Dataset: fire-detection-system (GitHub, draganaaz/fire-detection-system). Classes: no smoke, smoke.

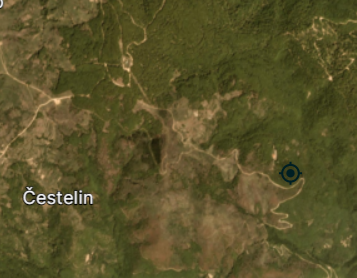
Label: no smoke

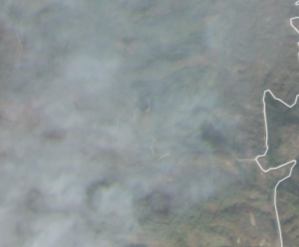
Label: smoke

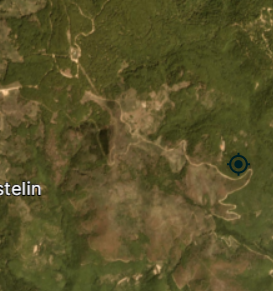
Label: no smoke

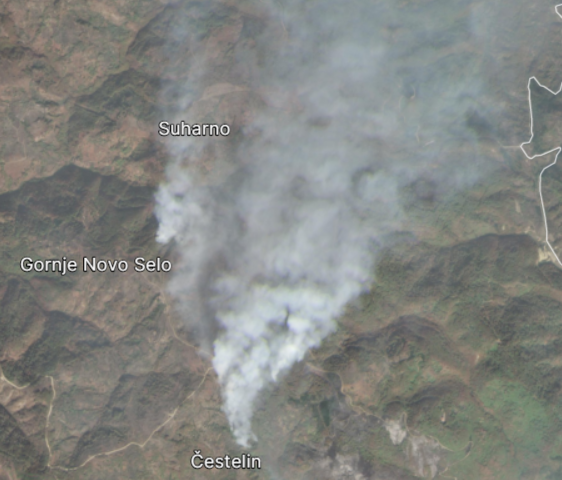
Label: smoke

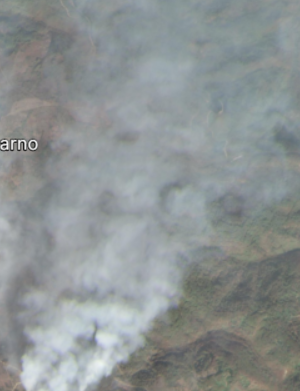
Label: smoke

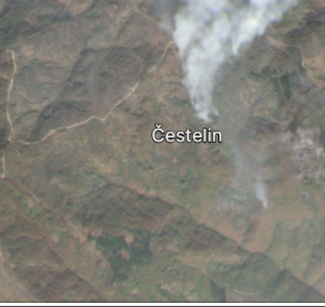
Label: smoke
